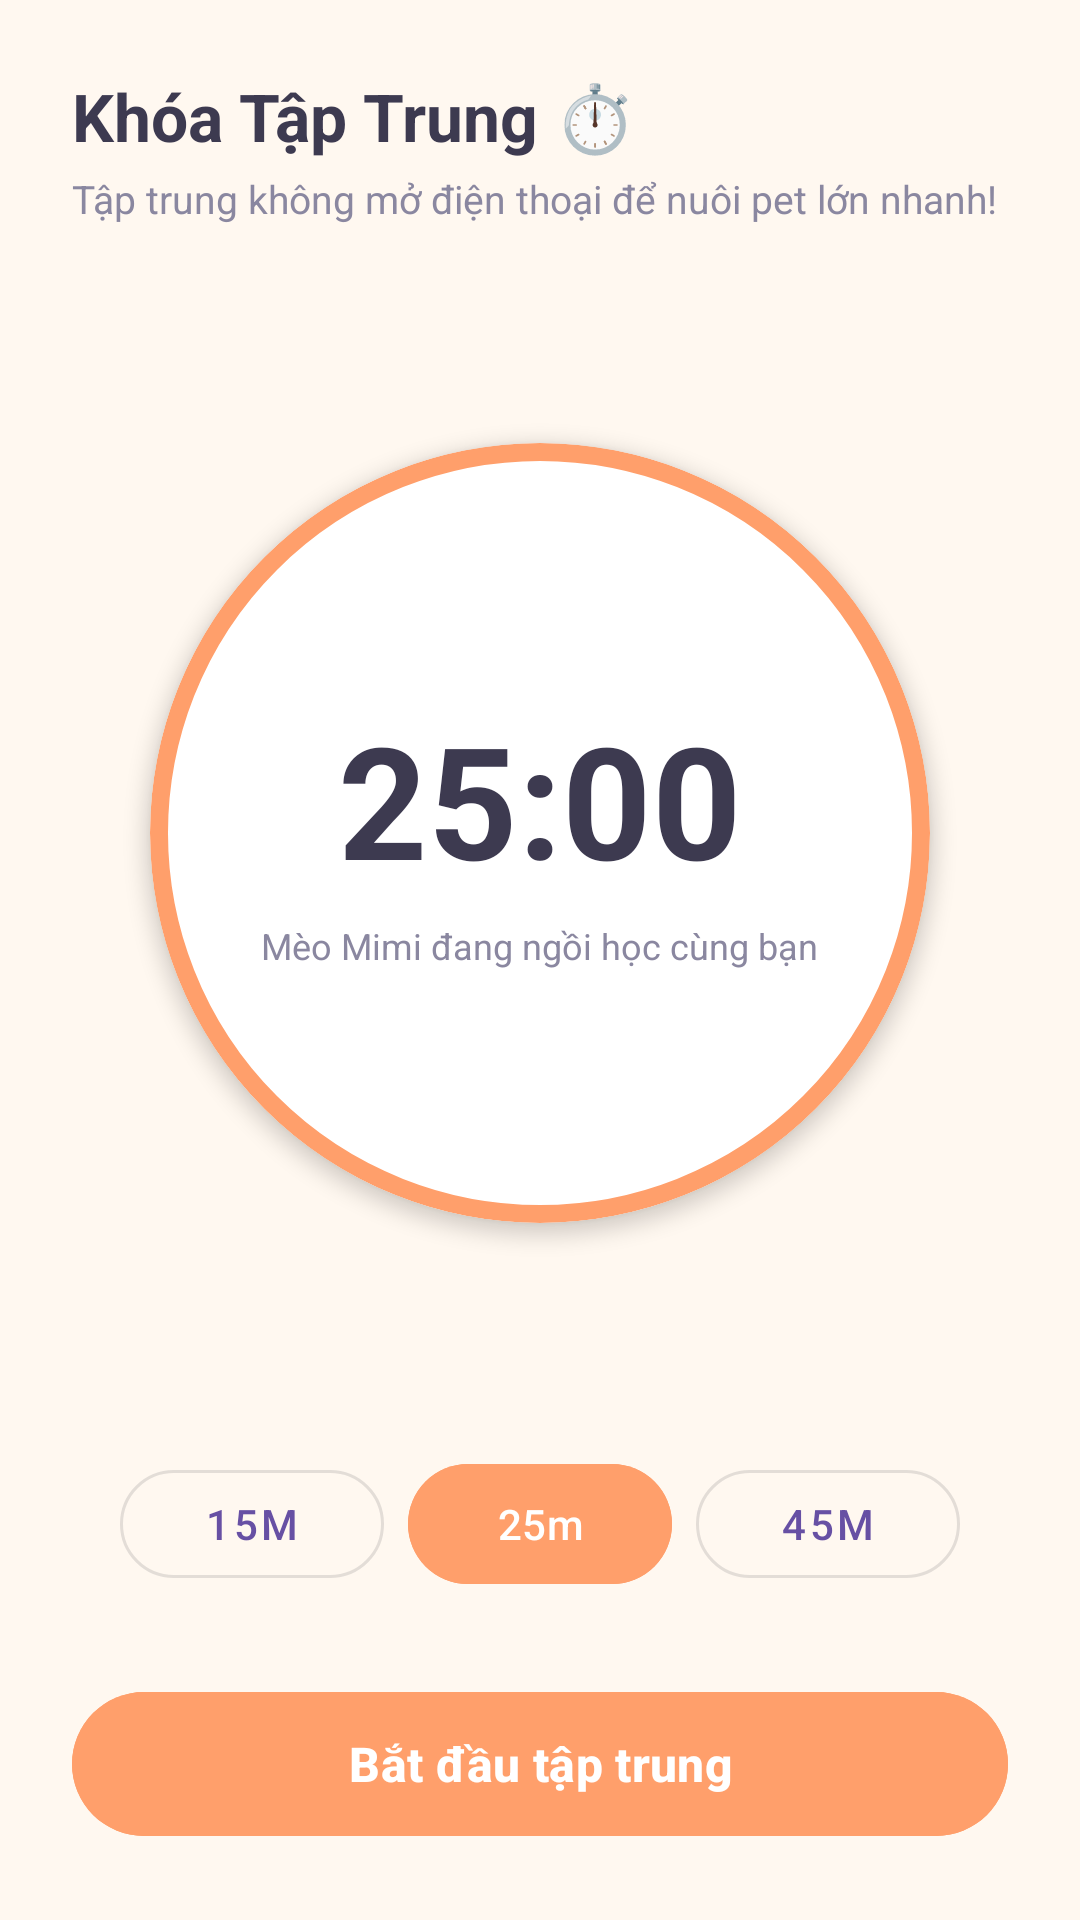

Layout XML and referenced resources for this Android screen:
<!-- AndroidManifest.xml: application theme Theme.PetFocus -->
<!-- res/layout/fragment_focus.xml -->
<?xml version="1.0" encoding="utf-8"?>
<androidx.constraintlayout.widget.ConstraintLayout
    xmlns:android="http://schemas.android.com/apk/res/android"
    xmlns:app="http://schemas.android.com/apk/res-auto"
    android:layout_width="match_parent"
    android:layout_height="match_parent"
    android:padding="24dp"
    android:background="#FFF8F0">

    <TextView
        android:id="@+id/tv_focus_header"
        android:layout_width="wrap_content"
        android:layout_height="wrap_content"
        android:text="Khóa Tập Trung ⏱️"
        android:textSize="22sp"
        android:textStyle="bold"
        android:textColor="#3D3A50"
        app:layout_constraintTop_toTopOf="parent"
        app:layout_constraintStart_toStartOf="parent" />

    <TextView
        android:id="@+id/tv_focus_desc"
        android:layout_width="wrap_content"
        android:layout_height="wrap_content"
        android:text="Tập trung không mở điện thoại để nuôi pet lớn nhanh!"
        android:textSize="13sp"
        android:textColor="#8A87A0"
        android:layout_marginTop="4dp"
        app:layout_constraintTop_toBottomOf="@id/tv_focus_header"
        app:layout_constraintStart_toStartOf="parent" />

    
    <com.google.android.material.card.MaterialCardView
        android:id="@+id/card_timer_circle"
        android:layout_width="260dp"
        android:layout_height="260dp"
        app:cardCornerRadius="130dp"
        app:cardElevation="4dp"
        app:cardBackgroundColor="#FFFFFF"
        app:strokeColor="#FF9F6B"
        app:strokeWidth="6dp"
        app:layout_constraintTop_toBottomOf="@id/tv_focus_desc"
        app:layout_constraintBottom_toTopOf="@id/layout_presets"
        app:layout_constraintStart_toStartOf="parent"
        app:layout_constraintEnd_toEndOf="parent">

        <LinearLayout
            android:layout_width="match_parent"
            android:layout_height="match_parent"
            android:gravity="center"
            android:orientation="vertical">

            <TextView
                android:id="@+id/tv_timer_countdown"
                android:layout_width="wrap_content"
                android:layout_height="wrap_content"
                android:text="25:00"
                android:textSize="52sp"
                android:textStyle="bold"
                android:textColor="#3D3A50" />

            <TextView
                android:id="@+id/tv_session_status"
                android:layout_width="wrap_content"
                android:layout_height="wrap_content"
                android:text="Mèo Mimi đang ngồi học cùng bạn"
                android:textSize="12sp"
                android:textColor="#8A87A0"
                android:layout_marginTop="6dp" />
        </LinearLayout>
    </com.google.android.material.card.MaterialCardView>

    
    <LinearLayout
        android:id="@+id/layout_presets"
        android:layout_width="match_parent"
        android:layout_height="wrap_content"
        android:orientation="horizontal"
        android:gravity="center"
        android:layout_marginBottom="24dp"
        app:layout_constraintBottom_toTopOf="@id/btn_start_focus">

        <com.google.android.material.button.MaterialButton
            android:id="@+id/btn_preset_15"
            style="@style/Widget.MaterialComponents.Button.OutlinedButton"
            android:layout_width="wrap_content"
            android:layout_height="wrap_content"
            android:layout_margin="4dp"
            android:text="15m"
            app:cornerRadius="20dp" />

        <com.google.android.material.button.MaterialButton
            android:id="@+id/btn_preset_25"
            android:layout_width="wrap_content"
            android:layout_height="wrap_content"
            android:layout_margin="4dp"
            android:text="25m"
            app:cornerRadius="20dp"
            android:backgroundTint="#FF9F6B" />

        <com.google.android.material.button.MaterialButton
            android:id="@+id/btn_preset_45"
            style="@style/Widget.MaterialComponents.Button.OutlinedButton"
            android:layout_width="wrap_content"
            android:layout_height="wrap_content"
            android:layout_margin="4dp"
            android:text="45m"
            app:cornerRadius="20dp" />
    </LinearLayout>

    
    <com.google.android.material.button.MaterialButton
        android:id="@+id/btn_start_focus"
        android:layout_width="match_parent"
        android:layout_height="56dp"
        android:text="Bắt đầu tập trung"
        android:textSize="16sp"
        android:textStyle="bold"
        app:cornerRadius="28dp"
        android:backgroundTint="#FF9F6B"
        app:layout_constraintBottom_toBottomOf="parent" />

</androidx.constraintlayout.widget.ConstraintLayout>
<!-- resources referenced by this layout -->
<resources>
  <style name="Theme.PetFocus" parent="Base.Theme.PetFocus" />
  <style name="Base.Theme.PetFocus" parent="Theme.Material3.DayNight.NoActionBar">
          
          
      </style>
</resources>
